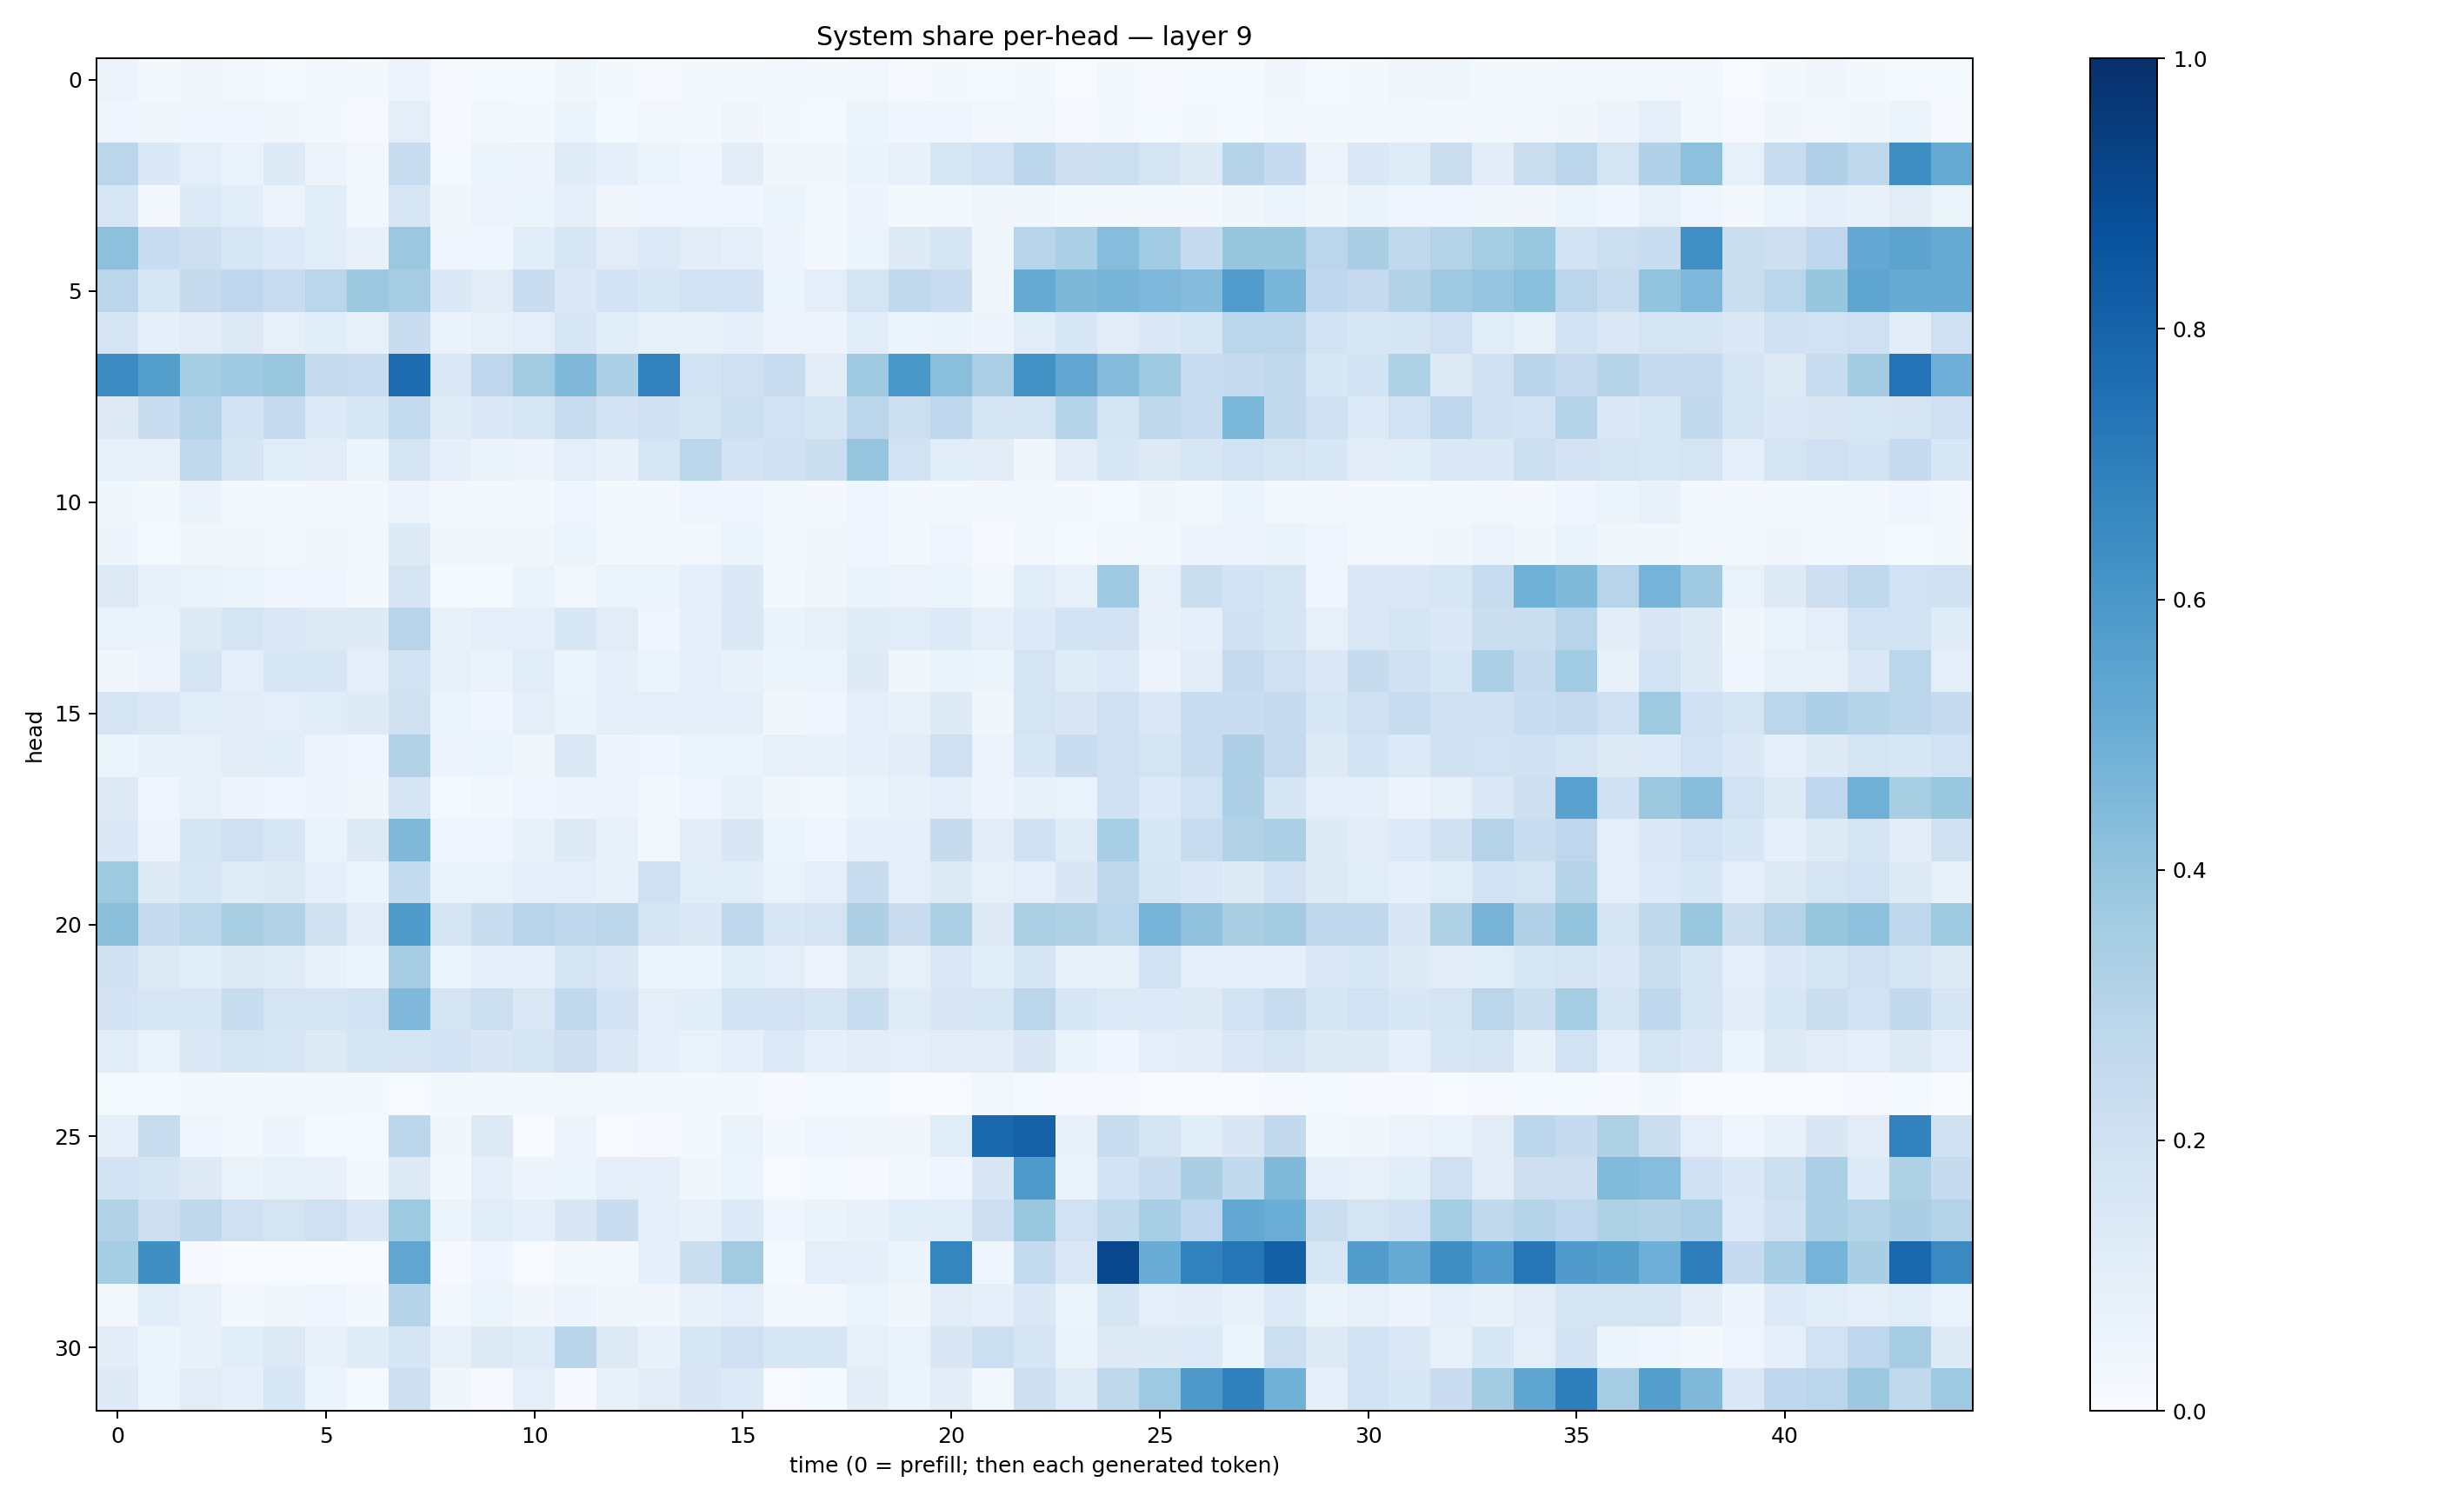

The data file committed next to this chart (first rows):
0.057916895, 0.019227445, 0.031733736, 0.025594635, 0.01339148, 0.026703794, 0.015653519, 0.056490637, 0.011530532, 0.01440538, 0.012037858, 0.038195122, 0.018254519, 0.010941255, 0.018855957, 0.020846235, 0.027323565, 0.01606965, 0.024782358, 0.009341459, 0.019600436, 0.015473433, 0.017923202, 0.0048617227
0.04481, 0.03676, 0.04195, 0.04299, 0.03185, 0.01894, 0.01054, 0.09775, 0.01142, 0.03063, 0.01795, 0.05194, 0.01271, 0.02814, 0.02234, 0.03482, 0.01565, 0.01308, 0.05307, 0.04056, 0.04465, 0.03073, 0.02547, 0.00956
0.2821, 0.1402, 0.09452, 0.06764, 0.1241, 0.05777, 0.02667, 0.235, 0.01535, 0.06033, 0.05821, 0.1175, 0.09228, 0.06027, 0.03961, 0.1023, 0.03139, 0.03465, 0.06395, 0.07766, 0.1566, 0.1917, 0.2775, 0.2145
0.1599, 0.01981, 0.1356, 0.1084, 0.0554, 0.1076, 0.03118, 0.1637, 0.03364, 0.05551, 0.06185, 0.08595, 0.03168, 0.04164, 0.04612, 0.04311, 0.05129, 0.02959, 0.0484, 0.02209, 0.0223, 0.03249, 0.03606, 0.02093
0.4179, 0.233, 0.2145, 0.1621, 0.1341, 0.1087, 0.07251, 0.3801, 0.04196, 0.04428, 0.1078, 0.162, 0.1126, 0.1358, 0.1053, 0.08784, 0.04868, 0.02277, 0.06103, 0.1225, 0.1655, 0.03765, 0.2953, 0.3342
0.2831, 0.1635, 0.2431, 0.2746, 0.2365, 0.2855, 0.3757, 0.3497, 0.1405, 0.1132, 0.2275, 0.1368, 0.1827, 0.1631, 0.1939, 0.1809, 0.05977, 0.09872, 0.174, 0.2639, 0.2271, 0.03408, 0.5168, 0.4539
0.1672, 0.09241, 0.1111, 0.1305, 0.08106, 0.1076, 0.08468, 0.2275, 0.06485, 0.07832, 0.09703, 0.1582, 0.1066, 0.08289, 0.08196, 0.09101, 0.05846, 0.05811, 0.1057, 0.06246, 0.06351, 0.04952, 0.1159, 0.1538
0.6482, 0.5656, 0.3525, 0.3689, 0.3837, 0.2452, 0.2388, 0.766, 0.1418, 0.2769, 0.3609, 0.4485, 0.33, 0.6835, 0.1924, 0.2097, 0.2355, 0.1126, 0.3696, 0.5981, 0.4251, 0.335, 0.622, 0.5304
0.1321, 0.2284, 0.2969, 0.1837, 0.2488, 0.1345, 0.1587, 0.2562, 0.118, 0.1377, 0.1573, 0.2362, 0.1826, 0.2006, 0.1685, 0.2168, 0.1937, 0.1669, 0.284, 0.2167, 0.2748, 0.1713, 0.1653, 0.3026
0.08297, 0.08163, 0.2635, 0.1717, 0.1144, 0.1101, 0.0618, 0.1677, 0.09086, 0.0659, 0.05718, 0.09507, 0.0752, 0.1621, 0.2884, 0.1821, 0.2028, 0.2234, 0.3945, 0.1888, 0.1088, 0.1022, 0.03722, 0.111
0.03517, 0.01819, 0.06574, 0.02862, 0.01716, 0.02917, 0.02592, 0.05695, 0.02783, 0.01691, 0.02175, 0.04444, 0.01729, 0.01728, 0.04676, 0.04313, 0.02371, 0.02104, 0.04423, 0.01741, 0.02032, 0.02588, 0.0283, 0.02044
0.05047, 0.01284, 0.03268, 0.03149, 0.02555, 0.03308, 0.03024, 0.1229, 0.03263, 0.03334, 0.03479, 0.0602, 0.02342, 0.01609, 0.02836, 0.0544, 0.02879, 0.03621, 0.03975, 0.01585, 0.0401, 0.0115, 0.02746, 0.01241
0.126, 0.07262, 0.0678, 0.05452, 0.0441, 0.04551, 0.01875, 0.1717, 0.01494, 0.01287, 0.06323, 0.02755, 0.05354, 0.05107, 0.1002, 0.1386, 0.01864, 0.03404, 0.06266, 0.05719, 0.05386, 0.03107, 0.1148, 0.08042
0.06943, 0.06369, 0.1284, 0.1767, 0.1436, 0.1258, 0.1237, 0.295, 0.07366, 0.09478, 0.09903, 0.1538, 0.1102, 0.04355, 0.09159, 0.1456, 0.06291, 0.08241, 0.1208, 0.1165, 0.133, 0.08847, 0.136, 0.1839
0.03331, 0.05545, 0.1704, 0.09812, 0.1543, 0.1632, 0.09724, 0.1895, 0.07852, 0.06754, 0.1154, 0.05213, 0.08971, 0.05219, 0.08892, 0.07806, 0.05394, 0.05322, 0.1241, 0.03824, 0.06568, 0.06245, 0.1777, 0.1178
0.1717, 0.1407, 0.1157, 0.1112, 0.09831, 0.1133, 0.125, 0.1978, 0.06018, 0.04485, 0.09671, 0.06518, 0.098, 0.09117, 0.091, 0.08904, 0.03567, 0.04043, 0.09061, 0.07518, 0.123, 0.0374, 0.173, 0.149
0.05989, 0.07294, 0.0785, 0.1103, 0.1062, 0.05638, 0.0395, 0.3122, 0.04926, 0.05963, 0.03778, 0.1472, 0.04917, 0.03953, 0.05348, 0.06036, 0.08038, 0.07246, 0.09242, 0.1021, 0.2054, 0.0568, 0.153, 0.2303
0.1261, 0.04592, 0.08424, 0.04784, 0.04465, 0.04743, 0.03179, 0.1696, 0.01256, 0.02432, 0.04131, 0.04842, 0.05576, 0.02633, 0.04537, 0.07263, 0.03742, 0.02411, 0.06383, 0.07679, 0.09199, 0.04944, 0.07457, 0.06764
0.1371, 0.05543, 0.1681, 0.2089, 0.1588, 0.06637, 0.1263, 0.4464, 0.04508, 0.04476, 0.0745, 0.124, 0.07578, 0.02563, 0.1122, 0.15, 0.0594, 0.04675, 0.08906, 0.09294, 0.2446, 0.1018, 0.2023, 0.1192
0.374, 0.132, 0.164, 0.1193, 0.1295, 0.08966, 0.06107, 0.2549, 0.06765, 0.06846, 0.0972, 0.0889, 0.07163, 0.2103, 0.1152, 0.1077, 0.06985, 0.09481, 0.2334, 0.09733, 0.127, 0.08463, 0.1007, 0.1489
0.4256, 0.2488, 0.2867, 0.3431, 0.3132, 0.1966, 0.1116, 0.5843, 0.1732, 0.2307, 0.2965, 0.2659, 0.2793, 0.1692, 0.1389, 0.2659, 0.1612, 0.176, 0.3272, 0.2276, 0.3349, 0.1311, 0.3346, 0.3204
0.1981, 0.124, 0.1083, 0.128, 0.1187, 0.0735, 0.06201, 0.3498, 0.05887, 0.0922, 0.08595, 0.1779, 0.1439, 0.0611, 0.05865, 0.108, 0.09553, 0.05647, 0.1261, 0.08336, 0.1479, 0.1072, 0.1708, 0.07279
0.1828, 0.1609, 0.1628, 0.2359, 0.1759, 0.1724, 0.1913, 0.4497, 0.1706, 0.2172, 0.1464, 0.262, 0.1808, 0.1005, 0.109, 0.1848, 0.1797, 0.1712, 0.2322, 0.121, 0.1503, 0.1566, 0.2872, 0.1531
0.1138, 0.06676, 0.1444, 0.1767, 0.1587, 0.1326, 0.1664, 0.1796, 0.1811, 0.1496, 0.1703, 0.2148, 0.1438, 0.08839, 0.06755, 0.08798, 0.1344, 0.08823, 0.1019, 0.09655, 0.1098, 0.1113, 0.1501, 0.06466
0.01397, 0.01184, 0.02653, 0.01782, 0.02279, 0.02825, 0.01862, 0.006743, 0.01863, 0.01947, 0.01999, 0.0305, 0.02791, 0.01619, 0.01833, 0.01863, 0.009252, 0.0129, 0.0139, 0.004034, 0.00636, 0.02625, 0.01272, 0.008027
0.09056, 0.2416, 0.04531, 0.0282, 0.05018, 0.01489, 0.01449, 0.278, 0.03628, 0.1296, 0.00513, 0.05554, 0.006375, 0.008287, 0.02306, 0.06294, 0.01572, 0.0418, 0.03417, 0.03189, 0.1162, 0.7825, 0.8066, 0.07242
0.1867, 0.1686, 0.1287, 0.06315, 0.08487, 0.07293, 0.01958, 0.1309, 0.02338, 0.09152, 0.04878, 0.05379, 0.1013, 0.09095, 0.03734, 0.06081, 0.005439, 0.014, 0.009592, 0.03001, 0.04034, 0.1485, 0.5879, 0.06601
0.3108, 0.2123, 0.2722, 0.2056, 0.1787, 0.2096, 0.1432, 0.3728, 0.06123, 0.1167, 0.09254, 0.1508, 0.2269, 0.1001, 0.07187, 0.1365, 0.03951, 0.06376, 0.07388, 0.1062, 0.1072, 0.2124, 0.3836, 0.1918
0.3531, 0.6345, 0.01064, 0.0006443, 0.004635, 0.003222, 0.00446, 0.533, 0.009342, 0.04116, 0.006694, 0.02045, 0.02768, 0.08709, 0.2265, 0.3625, 0.01176, 0.09756, 0.08665, 0.05171, 0.6712, 0.04545, 0.2572, 0.1443
0.02367, 0.1085, 0.07401, 0.01828, 0.0361, 0.04165, 0.0222, 0.3019, 0.02595, 0.05977, 0.03137, 0.04836, 0.0385, 0.034, 0.07592, 0.1001, 0.02816, 0.02739, 0.05941, 0.03599, 0.1054, 0.09132, 0.1428, 0.06099
0.1048, 0.05314, 0.0756, 0.1156, 0.1291, 0.07355, 0.1193, 0.1702, 0.07544, 0.1258, 0.1182, 0.2929, 0.129, 0.07699, 0.1637, 0.2069, 0.157, 0.1563, 0.0783, 0.06899, 0.1491, 0.2174, 0.1664, 0.06304
0.1215, 0.06131, 0.1125, 0.08685, 0.1578, 0.05303, 0.01462, 0.2146, 0.03278, 0.011, 0.09708, 0.01087, 0.07579, 0.1116, 0.15, 0.1364, 0.00593, 0.01273, 0.1043, 0.05869, 0.1027, 0.02458, 0.2114, 0.1193
